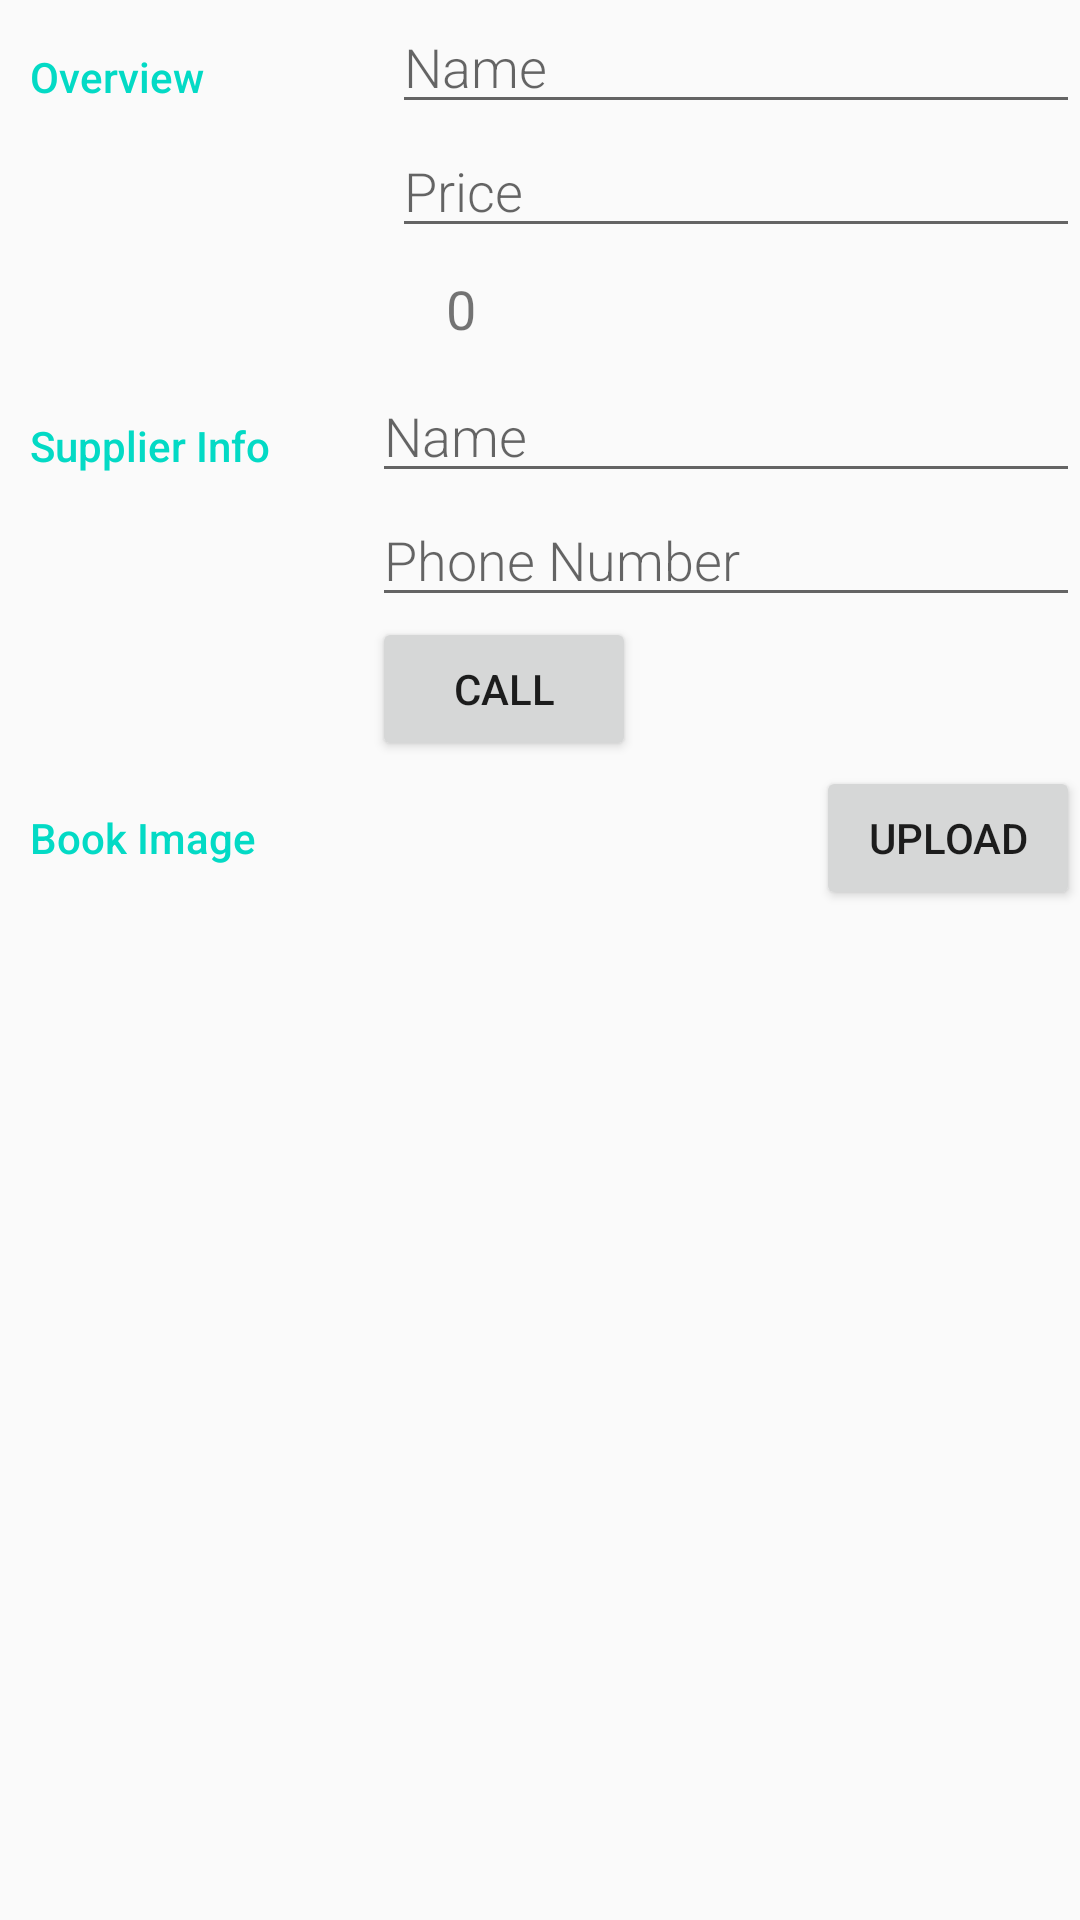

Here is an Android app screen rendered from its layout file. Give the layout XML and the strings, colors and styles it references.
<!-- AndroidManifest.xml: activity theme AppTheme -->
<!-- res/layout/activity_editor.xml -->
<LinearLayout xmlns:android="http://schemas.android.com/apk/res/android"
    xmlns:tools="http://schemas.android.com/tools"
    android:layout_width="match_parent"
    android:layout_height="match_parent"
    android:orientation="vertical"
    tools:context=".EditorActivity">

    
    <LinearLayout
        android:id="@+id/overview_container"
        android:layout_width="match_parent"
        android:layout_height="wrap_content"
        android:orientation="horizontal">

        
        <TextView
            style="@style/CategoryStyle"
            android:layout_marginLeft="10dp"
            android:text="@string/category_overview" />

        
        <LinearLayout
            android:layout_width="0dp"
            android:layout_height="wrap_content"
            android:layout_weight="2"
            android:orientation="vertical"
            android:paddingLeft="4dp">

            
            <EditText
                android:id="@+id/edit_book_name"
                style="@style/EditorFieldStyle"
                android:hint="@string/book_name_here"
                android:inputType="textCapWords" />

            
            <EditText
                android:id="@+id/edit_book_price"
                style="@style/EditorFieldStyle"
                android:hint="@string/book_price_here"
                android:inputType="number" />
            
            <LinearLayout
                android:layout_width="wrap_content"
                android:layout_height="wrap_content"
                android:orientation="horizontal">

                <ImageButton
                    android:id="@+id/add_button"
                    android:layout_width="wrap_content"
                    android:layout_height="wrap_content"
                    android:padding="5dp"
                    android:src="@drawable/ic_quantity_add" />

                <TextView
                    android:id="@+id/text_book_quantity"
                    android:layout_width="wrap_content"
                    android:layout_height="wrap_content"
                    android:padding="8dp"
                    android:text="0"
                    android:textSize="18sp" />

                <ImageButton
                    android:id="@+id/minus_button"
                    android:layout_width="wrap_content"
                    android:layout_height="wrap_content"
                    android:padding="5dp"
                    android:src="@drawable/ic_quantity_minus" />

            </LinearLayout>
        </LinearLayout>
    </LinearLayout>

    <LinearLayout
        android:id="@+id/supplier_container"
        android:layout_width="match_parent"
        android:layout_height="wrap_content"
        android:orientation="horizontal">
        
        <TextView
            style="@style/CategoryStyle"
            android:paddingLeft="10dp"
            android:text="@string/supplier_overview" />

        <LinearLayout
            android:layout_width="0dp"
            android:layout_height="wrap_content"
            android:layout_weight="2"
            android:orientation="vertical"
            android:paddingLeft="4dp">

            
            <EditText
                android:id="@+id/edit_supp_name_field"
                style="@style/EditorFieldStyle"
                android:hint="@string/book_name_here"
                android:inputType="textCapWords" />

            
            <EditText
                android:id="@+id/edit_supp_num_field"
                style="@style/EditorFieldStyle"
                android:hint="@string/supplier_number_here"
                android:inputType="number" />

            <Button
                android:id="@+id/order_button_view"
                android:layout_width="wrap_content"
                android:layout_height="wrap_content"
                android:layout_below="@id/sale_button_view"
                android:layout_centerHorizontal="true"
                android:focusable="false"
                android:text="@string/order_button" />

        </LinearLayout>
    </LinearLayout>

    <LinearLayout
        android:id="@+id/image_container"
        android:layout_width="match_parent"
        android:layout_height="wrap_content"
        android:orientation="horizontal">

        
        <TextView
            style="@style/CategoryStyle"
            android:paddingLeft="10dp"
            android:text="@string/image_overview" />

        <ImageView
            android:id="@+id/upload_image_view"
            android:layout_width="wrap_content"
            android:layout_height="wrap_content"
            android:layout_weight="1" />

        <Button
            android:id="@+id/button_upload_photo"
            android:layout_width="wrap_content"
            android:layout_height="wrap_content"
            android:layout_weight="0"
            android:text="@string/load_picture" />
    </LinearLayout>
</LinearLayout>
<!-- resources referenced by this layout -->
<resources>
  <string name="book_name_here">Name</string>
  <string name="book_price_here">Price</string>
  <string name="category_overview">Overview</string>
  <string name="image_overview">Book Image</string>
  <string name="load_picture">Upload</string>
  <string name="order_button">Call</string>
  <string name="supplier_number_here">Phone Number</string>
  <string name="supplier_overview">Supplier Info</string>
  <style name="CategoryStyle">
          <item name="android:layout_height">wrap_content</item>
          <item name="android:layout_width">0dp</item>
          <item name="android:layout_weight">1</item>
          <item name="android:paddingTop">16dp</item>
          <item name="android:textColor">@color/colorAccent</item>
          <item name="android:fontFamily">sans-serif-medium</item>
          <item name="android:textAppearance">?android:textAppearanceSmall</item>
      </style>
  <style name="EditorFieldStyle">
          <item name="android:layout_height">wrap_content</item>
          <item name="android:layout_width">match_parent</item>
          <item name="android:fontFamily">sans-serif-light</item>
          <item name="android:textAppearance">?android:textAppearanceMedium</item>
      </style>
  <style name="AppTheme" parent="Theme.AppCompat.Light.DarkActionBar">
          
          <item name="colorPrimary">@color/colorPrimary</item>
          <item name="colorPrimaryDark">@color/colorPrimaryDark</item>
          <item name="colorAccent">@color/colorAccent</item>
      </style>
  <!-- not gathered from this repository: default colours our renderer supplied (Android Studio template values) -->
  <color name="colorPrimary">#FF6200EE</color>
  <color name="colorPrimaryDark">#FF3700B3</color>
  <color name="colorAccent">#FF03DAC5</color>
</resources>
